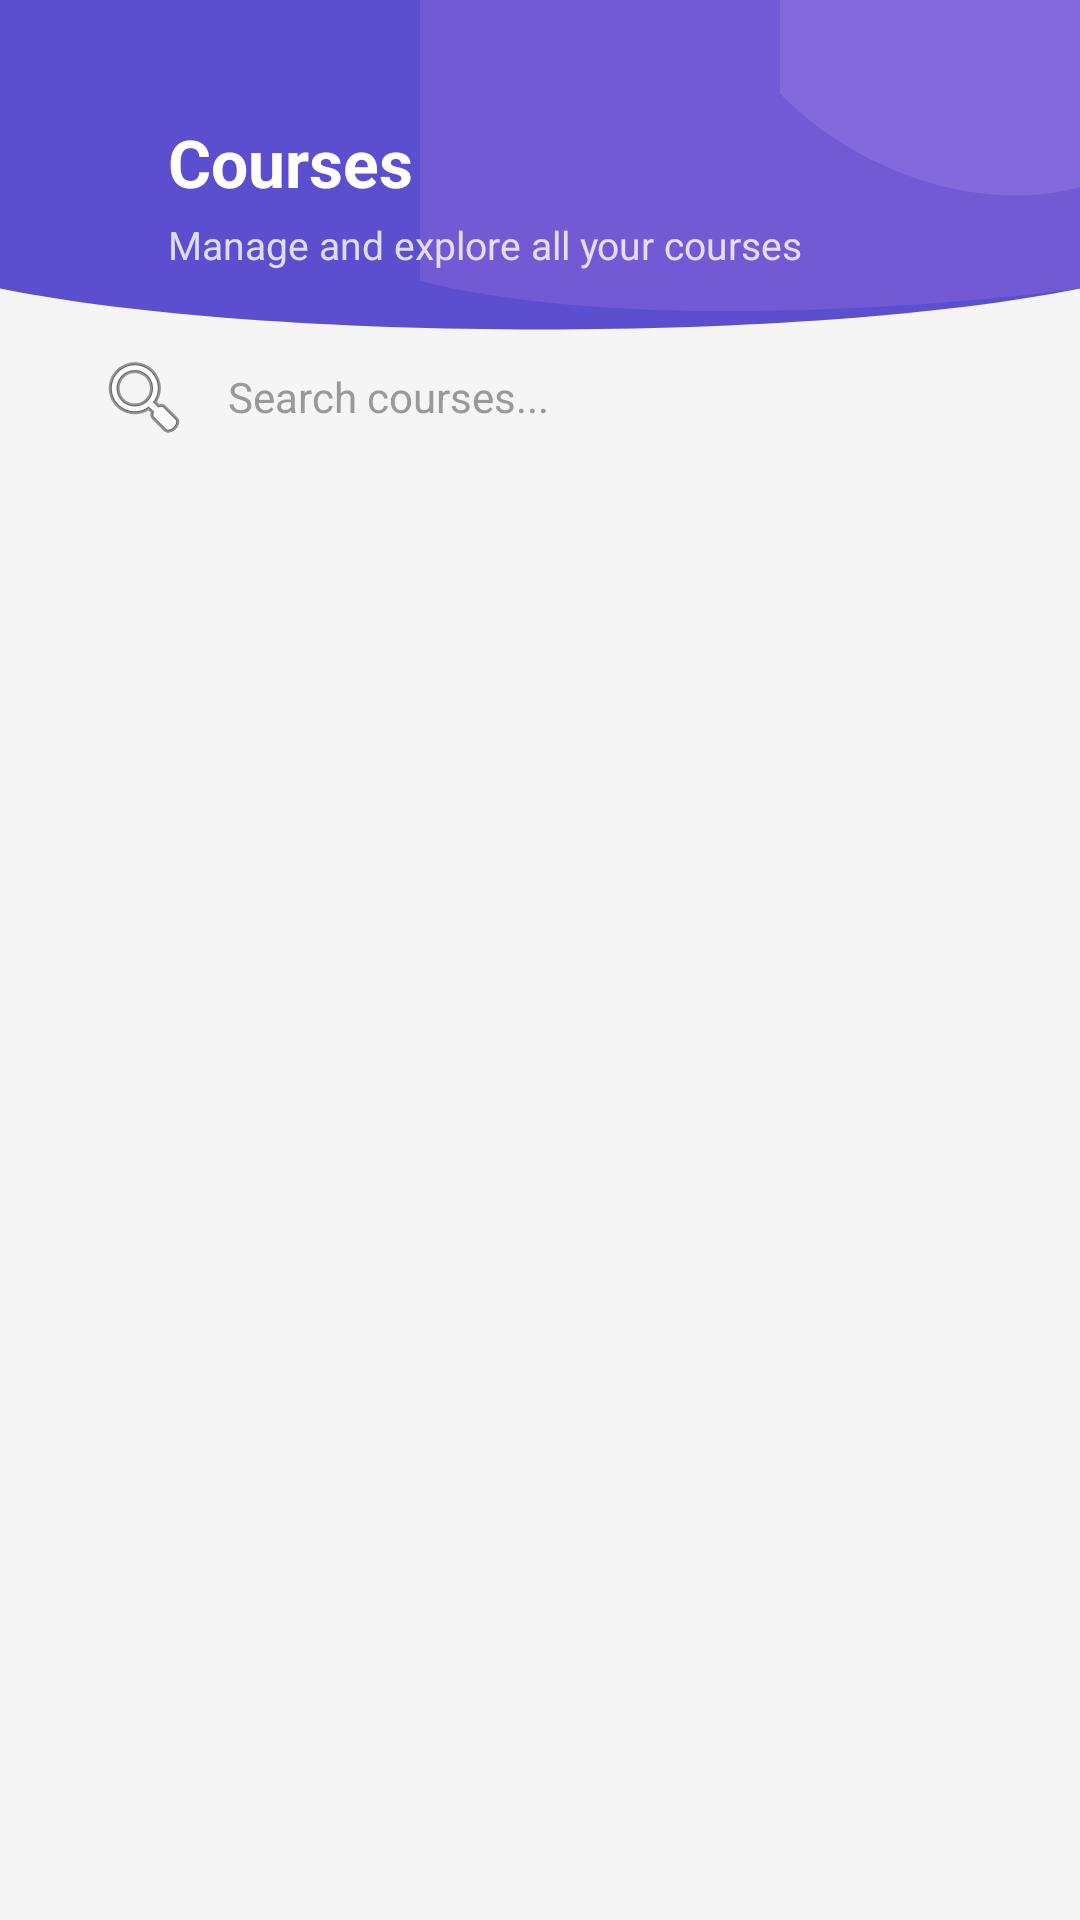

Layout XML and referenced resources for this Android screen:
<!-- AndroidManifest.xml: activity theme Theme.ELearn.NoActionBar -->
<!-- res/layout/activity_courses.xml -->
<?xml version="1.0" encoding="utf-8"?>
<androidx.coordinatorlayout.widget.CoordinatorLayout xmlns:android="http://schemas.android.com/apk/res/android"
    xmlns:app="http://schemas.android.com/apk/res-auto"
    xmlns:tools="http://schemas.android.com/tools"
    android:layout_width="match_parent"
    android:layout_height="match_parent"
    android:background="#F5F5F5">

    <LinearLayout
        android:layout_width="match_parent"
        android:layout_height="match_parent"
        android:orientation="vertical">

        
        <RelativeLayout
            android:layout_width="match_parent"
            android:layout_height="130dp">

            <ImageView
                android:layout_width="match_parent"
                android:layout_height="match_parent"
                android:contentDescription="Header background"
                android:scaleType="fitXY"
                android:src="@drawable/login_header_bg" />

            
            <androidx.appcompat.widget.Toolbar
                android:id="@+id/toolbar"
                android:layout_width="match_parent"
                android:layout_height="?attr/actionBarSize"
                android:background="@android:color/transparent"
                app:navigationIcon="@drawable/ic_arrow_back_white" />

            
            <LinearLayout
                android:layout_width="wrap_content"
                android:layout_height="wrap_content"
                android:layout_centerVertical="true"
                android:layout_marginStart="56dp"
                android:orientation="vertical">

                <TextView
                    android:layout_width="wrap_content"
                    android:layout_height="wrap_content"
                    android:text="Courses"
                    android:textColor="@android:color/white"
                    android:textSize="22sp"
                    android:textStyle="bold" />

                <TextView
                    android:layout_width="wrap_content"
                    android:layout_height="wrap_content"
                    android:layout_marginTop="4dp"
                    android:text="Manage and explore all your courses"
                    android:textColor="#CCFFFFFF"
                    android:textSize="13sp" />

            </LinearLayout>

        </RelativeLayout>

        
        <FrameLayout
            android:layout_width="match_parent"
            android:layout_height="wrap_content"
            android:layout_marginStart="16dp"
            android:layout_marginTop="-20dp"
            android:layout_marginEnd="16dp"
            android:layout_marginBottom="8dp"
            android:clipToPadding="false"
            android:elevation="4dp">

            <EditText
                android:layout_width="match_parent"
                android:layout_height="44dp"
                android:background="@drawable/rounded_search_bg"
                android:drawableStart="@android:drawable/ic_menu_search"
                android:drawablePadding="12dp"
                android:focusable="true"
                android:hint="Search courses..."
                android:importantForAutofill="no"
                android:paddingStart="16dp"
                android:paddingEnd="16dp"
                android:textColorHint="#999999"
                android:textSize="14sp" />

        </FrameLayout>

        
        <FrameLayout
            android:layout_width="match_parent"
            android:layout_height="0dp"
            android:layout_weight="1">

            <ProgressBar
                android:id="@+id/progressBar"
                android:layout_width="wrap_content"
                android:layout_height="wrap_content"
                android:layout_gravity="center"
                android:visibility="gone" />

            <TextView
                android:id="@+id/errorText"
                android:layout_width="match_parent"
                android:layout_height="wrap_content"
                android:layout_gravity="center"
                android:gravity="center"
                android:padding="24dp"
                android:textColor="@android:color/holo_red_dark"
                android:textSize="16sp"
                android:visibility="gone"
                tools:text="Unable to connect to server." />

            <TextView
                android:id="@+id/emptyText"
                android:layout_width="match_parent"
                android:layout_height="wrap_content"
                android:layout_gravity="center"
                android:gravity="center"
                android:padding="24dp"
                android:text="No courses found"
                android:textColor="#666666"
                android:textSize="16sp"
                android:visibility="gone" />

            <androidx.recyclerview.widget.RecyclerView
                android:id="@+id/recyclerView"
                android:layout_width="match_parent"
                android:layout_height="match_parent"
                android:clipToPadding="false"
                android:padding="8dp"
                tools:listitem="@layout/item_course_card" />

        </FrameLayout>

    </LinearLayout>

    
    <com.google.android.material.floatingactionbutton.FloatingActionButton
        android:id="@+id/fabCreateCourse"
        android:layout_width="wrap_content"
        android:layout_height="wrap_content"
        android:layout_gravity="bottom|end"
        android:layout_margin="16dp"
        android:contentDescription="Create Course"
        android:src="@android:drawable/ic_input_add"
        android:visibility="gone"
        app:backgroundTint="#5B4FCF"
        app:tint="@android:color/white" />

</androidx.coordinatorlayout.widget.CoordinatorLayout>
<!-- res/layout/item_course_card.xml (included above) -->
<?xml version="1.0" encoding="utf-8"?>
<com.google.android.material.card.MaterialCardView xmlns:android="http://schemas.android.com/apk/res/android"
    xmlns:app="http://schemas.android.com/apk/res-auto"
    xmlns:tools="http://schemas.android.com/tools"
    android:layout_width="match_parent"
    android:layout_height="wrap_content"
    android:layout_margin="6dp"
    app:cardCornerRadius="12dp"
    app:cardElevation="3dp">

    <LinearLayout
        android:layout_width="match_parent"
        android:layout_height="wrap_content"
        android:orientation="vertical"
        android:padding="12dp">

        
        <RelativeLayout
            android:layout_width="match_parent"
            android:layout_height="wrap_content">

            
            <TextView
                android:id="@+id/courseIcon"
                android:layout_width="44dp"
                android:layout_height="44dp"
                android:layout_alignParentStart="true"
                android:gravity="center"
                android:textColor="@android:color/white"
                android:textSize="18sp"
                android:textStyle="bold"
                tools:text="I" />

            
            <TextView
                android:id="@+id/coursePrice"
                android:layout_width="wrap_content"
                android:layout_height="wrap_content"
                android:layout_alignParentEnd="true"
                android:layout_centerVertical="true"
                android:paddingStart="10dp"
                android:paddingTop="4dp"
                android:paddingEnd="10dp"
                android:paddingBottom="4dp"
                android:textSize="11sp"
                android:textStyle="bold"
                tools:text="Free" />

        </RelativeLayout>

        
        <TextView
            android:id="@+id/courseTitle"
            android:layout_width="match_parent"
            android:layout_height="wrap_content"
            android:layout_marginTop="10dp"
            android:ellipsize="end"
            android:maxLines="2"
            android:textColor="#333333"
            android:textSize="14sp"
            android:textStyle="bold"
            tools:text="Introduction to Java" />

        
        <TextView
            android:id="@+id/courseDuration"
            android:layout_width="wrap_content"
            android:layout_height="wrap_content"
            android:layout_marginTop="6dp"
            android:textColor="#999999"
            android:textSize="12sp"
            tools:text="⏱ 4.5 hours" />

        
        <Button
            android:id="@+id/viewDetailsButton"
            android:layout_width="match_parent"
            android:layout_height="36dp"
            android:layout_marginTop="10dp"
            android:background="@drawable/gradient_button_blue"
            android:text="View Details >"
            android:textAllCaps="false"
            android:textColor="@android:color/white"
            android:textSize="12sp"
            android:textStyle="bold" />

    </LinearLayout>

</com.google.android.material.card.MaterialCardView>
<!-- resources referenced by this layout -->
<resources>
  <!-- drawable gradient_button_blue (drawable) -->
  <?xml version="1.0" encoding="utf-8"?>
  <shape xmlns:android="http://schemas.android.com/apk/res/android"
      android:shape="rectangle">
      <gradient
          android:startColor="#5B4FCF"
          android:endColor="#7C5FD6"
          android:angle="0" />
      <corners android:radius="20dp" />
  </shape>
  <!-- drawable login_header_bg (drawable) -->
  <?xml version="1.0" encoding="utf-8"?>
  <vector xmlns:android="http://schemas.android.com/apk/res/android"
      android:width="360dp"
      android:height="250dp"
      android:viewportWidth="360"
      android:viewportHeight="250">
  
      
      <path
          android:pathData="M0,0 L360,0 L360,185 C270,220 90,220 0,185 Z"
          android:fillColor="#5B4FCF" />
  
      
      <path
          android:pathData="M140,0 L360,0 L360,185 C300,200 200,210 140,180 Z"
          android:fillColor="#7C5FD6"
          android:fillAlpha="0.7" />
  
      
      <path
          android:pathData="M260,0 L360,0 L360,120 C320,140 280,100 260,60 Z"
          android:fillColor="#9B7FE8"
          android:fillAlpha="0.4" />
  
  </vector>
  <style name="Theme.ELearn.NoActionBar">
          <item name="windowActionBar">false</item>
          <item name="windowNoTitle">true</item>
      </style>
</resources>
